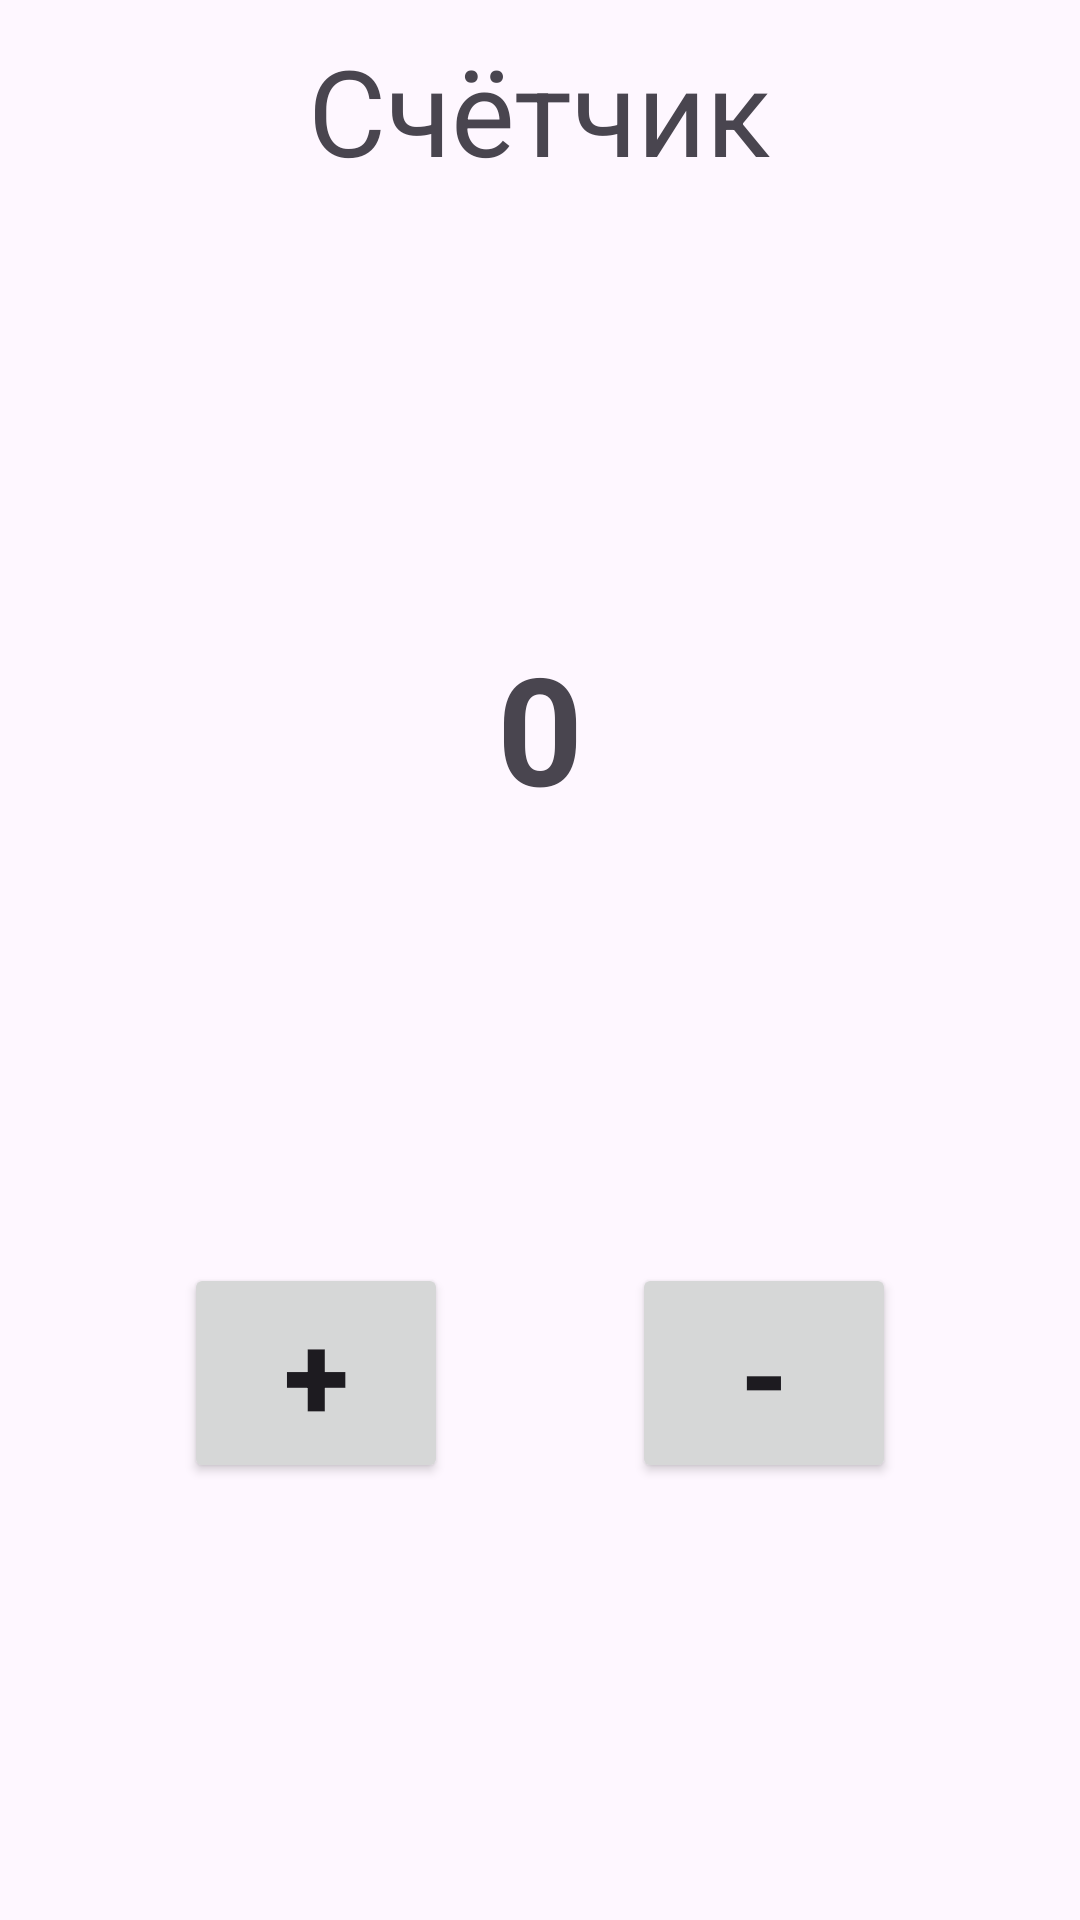

Layout XML and referenced resources for this Android screen:
<!-- AndroidManifest.xml: application theme Theme.L12 -->
<!-- res/layout/fragment_counter.xml -->
<?xml version="1.0" encoding="utf-8"?>
<androidx.constraintlayout.widget.ConstraintLayout
    xmlns:android="http://schemas.android.com/apk/res/android"
    xmlns:app="http://schemas.android.com/apk/res-auto"
    xmlns:tools="http://schemas.android.com/tools"
    android:layout_width="match_parent"
    android:layout_height="match_parent"
    tools:context=".CounterFragment">
    <TextView
        android:id="@+id/counter_label"
        android:layout_width="wrap_content"
        android:layout_height="wrap_content"
        android:text="Счётчик"
        android:paddingTop="10dp"
        android:textSize="40sp"
        app:layout_constraintEnd_toEndOf="parent"
        app:layout_constraintStart_toStartOf="parent"
        app:layout_constraintTop_toTopOf="parent"/>
    <TextView
        android:id="@+id/counter_text"
        android:layout_width="wrap_content"
        android:layout_height="wrap_content"
        android:text="@string/zero"
        android:textSize="50sp"
        android:textStyle="bold"
        app:layout_constraintEnd_toEndOf="parent"
        app:layout_constraintStart_toStartOf="parent"
        app:layout_constraintTop_toBottomOf="@id/counter_label"
        app:layout_constraintBottom_toTopOf="@id/plus_button"/>
    <Button
        android:id="@+id/plus_button"
        android:layout_width="wrap_content"
        android:layout_height="wrap_content"
        android:text="@string/plus"
        android:paddingStart="30dp"
        android:paddingEnd="30dp"
        android:textSize="40sp"
        android:textStyle="bold"
        app:layout_constraintEnd_toStartOf="@id/minus_button"
        app:layout_constraintStart_toStartOf="parent"
        app:layout_constraintTop_toBottomOf="@id/counter_text"
        app:layout_constraintBottom_toBottomOf="parent"/>
    <Button
        android:id="@+id/minus_button"
        android:layout_width="wrap_content"
        android:layout_height="wrap_content"
        android:text="@string/minus"
        android:paddingStart="30dp"
        android:paddingEnd="30dp"
        android:textSize="40sp"
        android:textStyle="bold"
        app:layout_constraintStart_toEndOf="@id/plus_button"
        app:layout_constraintEnd_toEndOf="parent"
        app:layout_constraintTop_toBottomOf="@id/counter_text"
        app:layout_constraintBottom_toBottomOf="parent"/>
</androidx.constraintlayout.widget.ConstraintLayout>
<!-- resources referenced by this layout -->
<resources>
  <string name="minus">-</string>
  <string name="plus">+</string>
  <string name="zero">0</string>
  <style name="Theme.L12" parent="Base.Theme.L12" />
  <style name="Base.Theme.L12" parent="Theme.Material3.DayNight.NoActionBar">
          
          
      </style>
</resources>
